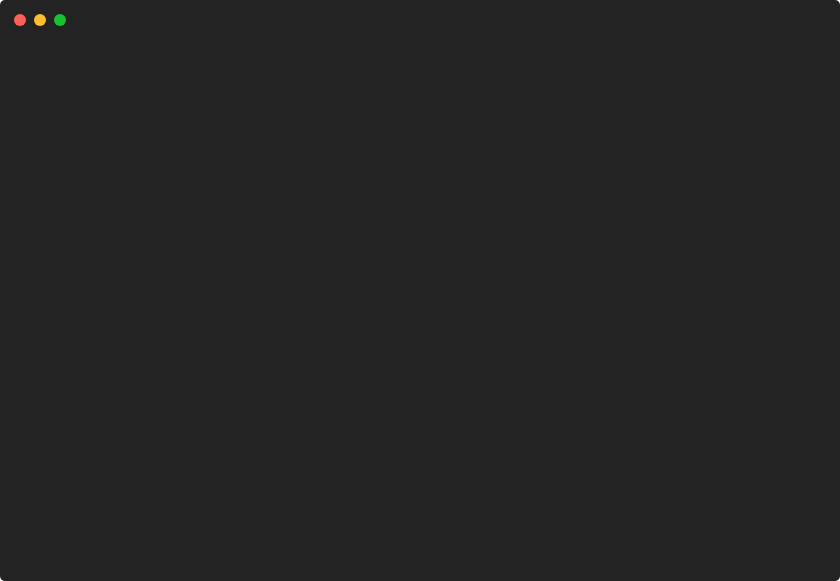
t = 0.00 s
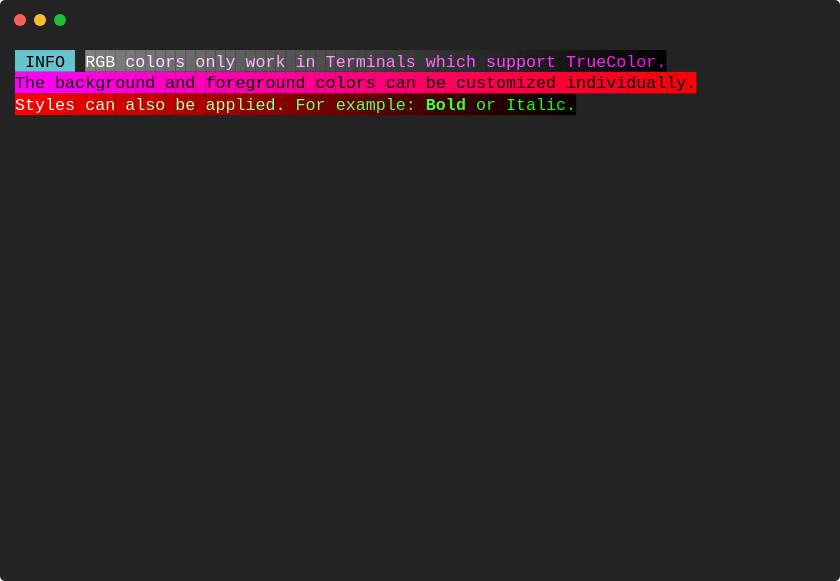
t = 0.89 s
t = 1.78 s: frame unchanged from t = 0.89 s, image omitted
t = 2.67 s: frame unchanged from t = 0.89 s, image omitted
t = 3.56 s: frame unchanged from t = 0.89 s, image omitted
t = 4.46 s: frame unchanged from t = 0.89 s, image omitted

The animated SVG that drew these frames (rendered in a browser with its animation timeline set to each time). Animation: 1 CSS @keyframes rule; one cycle of 5.35 s, repeats indefinitely.

<svg xmlns="http://www.w3.org/2000/svg" xmlns:xlink="http://www.w3.org/1999/xlink" width="840" height="581.04"><rect width="840" height="581.04" rx="5" ry="5" class="a"></rect><svg y="0%" x="0%"><circle cx="20" cy="20" r="6" class="b"></circle><circle cx="40" cy="20" r="6" class="c"></circle><circle cx="60" cy="20" r="6" class="d"></circle></svg><svg height="521.04" viewBox="0 0 80 52.104" width="800" x="15" xmlns="http://www.w3.org/2000/svg" xmlns:xlink="http://www.w3.org/1999/xlink" y="50"><style>.e, .g, .f {
	font-family:
			'Courier New'
			Roboto,
			Helvetica,
			Arial,
			sans-serif,
			'Apple Color Emoji',
			'Segoe UI Emoji' !important;
}.a{fill:rgb(35,35,35)}.b{fill:#ff5f58}.c{fill:#ffbd2e}.d{fill:#18c132}.e{font-family:'Courier New',Monaco,Consolas,Menlo,'Bitstream Vera Sans Mono','Powerline Symbols',monospace}.f{fill:rgb(102,194,205)}.g{white-space:pre}.h{fill:rgb(128,128,128)}.i{fill:rgb(255,255,255);white-space:pre}.j{fill:rgb(125,125,125)}.k{fill:rgb(255,250,255);white-space:pre}.l{fill:rgb(123,123,123)}.m{fill:rgb(255,246,255);white-space:pre}.n{fill:rgb(121,121,121)}.o{fill:rgb(255,241,255);white-space:pre}.p{fill:rgb(119,119,119)}.q{fill:rgb(255,237,255);white-space:pre}.r{fill:rgb(116,116,116)}.s{fill:rgb(255,233,255);white-space:pre}.t{fill:rgb(114,114,114)}.u{fill:rgb(255,228,255);white-space:pre}.v{fill:rgb(112,112,112)}.w{fill:rgb(255,224,255);white-space:pre}.x{fill:rgb(110,110,110)}.y{fill:rgb(255,219,255);white-space:pre}.z{fill:rgb(108,108,108)}.A{fill:rgb(255,215,255);white-space:pre}.B{fill:rgb(105,105,105)}.C{fill:rgb(255,211,255);white-space:pre}.D{fill:rgb(103,103,103)}.E{fill:rgb(255,206,255);white-space:pre}.F{fill:rgb(101,101,101)}.G{fill:rgb(255,202,255);white-space:pre}.H{fill:rgb(99,99,99)}.I{fill:rgb(255,197,255);white-space:pre}.J{fill:rgb(97,97,97)}.K{fill:rgb(255,193,255);white-space:pre}.L{fill:rgb(94,94,94)}.M{fill:rgb(255,189,255);white-space:pre}.N{fill:rgb(92,92,92)}.O{fill:rgb(255,184,255);white-space:pre}.P{fill:rgb(90,90,90)}.Q{fill:rgb(255,180,255);white-space:pre}.R{fill:rgb(88,88,88)}.S{fill:rgb(255,175,255);white-space:pre}.T{fill:rgb(86,86,86)}.U{fill:rgb(255,171,255);white-space:pre}.V{fill:rgb(83,83,83)}.W{fill:rgb(255,167,255);white-space:pre}.X{fill:rgb(81,81,81)}.Y{fill:rgb(255,162,255);white-space:pre}.Z{fill:rgb(79,79,79)}.aa{fill:rgb(255,158,255);white-space:pre}.ab{fill:rgb(77,77,77)}.ac{fill:rgb(255,153,255);white-space:pre}.ad{fill:rgb(75,75,75)}.ae{fill:rgb(255,149,255);white-space:pre}.af{fill:rgb(72,72,72)}.ag{fill:rgb(255,145,255);white-space:pre}.ah{fill:rgb(70,70,70)}.ai{fill:rgb(255,140,255);white-space:pre}.aj{fill:rgb(68,68,68)}.ak{fill:rgb(255,136,255);white-space:pre}.al{fill:rgb(66,66,66)}.am{fill:rgb(255,131,255);white-space:pre}.an{fill:rgb(64,64,64)}.ao{fill:rgb(255,127,255);white-space:pre}.ap{fill:rgb(61,61,61)}.aq{fill:rgb(255,123,255);white-space:pre}.ar{fill:rgb(59,59,59)}.as{fill:rgb(255,118,255);white-space:pre}.at{fill:rgb(57,57,57)}.au{fill:rgb(255,114,255);white-space:pre}.av{fill:rgb(55,55,55)}.aw{fill:rgb(255,109,255);white-space:pre}.ax{fill:rgb(52,52,52)}.ay{fill:rgb(255,105,255);white-space:pre}.az{fill:rgb(50,50,50)}.aA{fill:rgb(255,101,255);white-space:pre}.aB{fill:rgb(48,48,48)}.aC{fill:rgb(255,96,255);white-space:pre}.aD{fill:rgb(46,46,46)}.aE{fill:rgb(255,92,255);white-space:pre}.aF{fill:rgb(44,44,44)}.aG{fill:rgb(255,87,255);white-space:pre}.aH{fill:rgb(41,41,41)}.aI{fill:rgb(255,83,255);white-space:pre}.aJ{fill:rgb(39,39,39)}.aK{fill:rgb(255,79,255);white-space:pre}.aL{fill:rgb(37,37,37)}.aM{fill:rgb(255,74,255);white-space:pre}.aN{fill:rgb(255,70,255);white-space:pre}.aO{fill:rgb(33,33,33)}.aP{fill:rgb(255,65,255);white-space:pre}.aQ{fill:rgb(30,30,30)}.aR{fill:rgb(255,61,255);white-space:pre}.aS{fill:rgb(28,28,28)}.aT{fill:rgb(255,57,255);white-space:pre}.aU{fill:rgb(26,26,26)}.aV{fill:rgb(255,52,255);white-space:pre}.aW{fill:rgb(24,24,24)}.aX{fill:rgb(255,48,255);white-space:pre}.aY{fill:rgb(22,22,22)}.aZ{fill:rgb(255,43,255);white-space:pre}.ba{fill:rgb(19,19,19)}.bb{fill:rgb(255,39,255);white-space:pre}.bc{fill:rgb(17,17,17)}.bd{fill:rgb(255,35,255);white-space:pre}.be{fill:rgb(15,15,15)}.bf{fill:rgb(255,30,255);white-space:pre}.bg{fill:rgb(13,13,13)}.bh{fill:rgb(255,26,255);white-space:pre}.bi{fill:rgb(11,11,11)}.bj{fill:rgb(255,21,255);white-space:pre}.bk{fill:rgb(8,8,8)}.bl{fill:rgb(255,17,255);white-space:pre}.bm{fill:rgb(6,6,6)}.bn{fill:rgb(255,13,255);white-space:pre}.bo{fill:rgb(4,4,4)}.bp{fill:rgb(255,8,255);white-space:pre}.bq{fill:rgb(2,2,2)}.br{fill:rgb(255,4,255);white-space:pre}.bs{fill:rgb(255,0,255)}.bt{fill:rgb(0,0,0);white-space:pre}.bu{fill:rgb(255,0,251)}.bv{fill:rgb(255,0,247)}.bw{fill:rgb(255,0,243)}.bx{fill:rgb(255,0,240)}.by{fill:rgb(255,0,236)}.bz{fill:rgb(255,0,232)}.bA{fill:rgb(255,0,228)}.bB{fill:rgb(255,0,225)}.bC{fill:rgb(255,0,221)}.bD{fill:rgb(255,0,217)}.bE{fill:rgb(255,0,213)}.bF{fill:rgb(255,0,210)}.bG{fill:rgb(255,0,206)}.bH{fill:rgb(255,0,202)}.bI{fill:rgb(255,0,198)}.bJ{fill:rgb(255,0,195)}.bK{fill:rgb(255,0,191)}.bL{fill:rgb(255,0,187)}.bM{fill:rgb(255,0,183)}.bN{fill:rgb(255,0,180)}.bO{fill:rgb(255,0,176)}.bP{fill:rgb(255,0,172)}.bQ{fill:rgb(255,0,168)}.bR{fill:rgb(255,0,165)}.bS{fill:rgb(255,0,161)}.bT{fill:rgb(255,0,157)}.bU{fill:rgb(255,0,153)}.bV{fill:rgb(255,0,150)}.bW{fill:rgb(255,0,146)}.bX{fill:rgb(255,0,142)}.bY{fill:rgb(255,0,138)}.bZ{fill:rgb(255,0,135)}.ca{fill:rgb(255,0,131)}.cb{fill:rgb(255,0,127)}.cc{fill:rgb(255,0,123)}.cd{fill:rgb(255,0,120)}.ce{fill:rgb(255,0,116)}.cf{fill:rgb(255,0,112)}.cg{fill:rgb(255,0,108)}.ch{fill:rgb(255,0,105)}.ci{fill:rgb(255,0,101)}.cj{fill:rgb(255,0,97)}.ck{fill:rgb(255,0,93)}.cl{fill:rgb(255,0,90)}.cm{fill:rgb(255,0,86)}.cn{fill:rgb(255,0,82)}.co{fill:rgb(255,0,78)}.cp{fill:rgb(255,0,75)}.cq{fill:rgb(255,0,71)}.cr{fill:rgb(255,0,67)}.cs{fill:rgb(255,0,63)}.ct{fill:rgb(255,0,60)}.cu{fill:rgb(255,0,56)}.cv{fill:rgb(255,0,52)}.cw{fill:rgb(255,0,48)}.cx{fill:rgb(255,0,45)}.cy{fill:rgb(255,0,41)}.cz{fill:rgb(255,0,37)}.cA{fill:rgb(255,0,33)}.cB{fill:rgb(255,0,30)}.cC{fill:rgb(255,0,26)}.cD{fill:rgb(255,0,22)}.cE{fill:rgb(255,0,18)}.cF{fill:rgb(255,0,15)}.cG{fill:rgb(255,0,11)}.cH{fill:rgb(255,0,7)}.cI{fill:rgb(255,0,3)}.cJ{fill:rgb(255,0,0)}.cK{fill:rgb(250,0,0)}.cL{fill:rgb(250,255,250);white-space:pre}.cM{fill:rgb(245,0,0)}.cN{fill:rgb(245,255,245);white-space:pre}.cO{fill:rgb(241,0,0)}.cP{fill:rgb(241,255,241);white-space:pre}.cQ{fill:rgb(236,0,0)}.cR{fill:rgb(236,255,236);white-space:pre}.cS{fill:rgb(232,0,0)}.cT{fill:rgb(232,255,232);white-space:pre}.cU{fill:rgb(227,0,0)}.cV{fill:rgb(227,255,227);white-space:pre}.cW{fill:rgb(223,0,0)}.cX{fill:rgb(223,255,223);white-space:pre}.cY{fill:rgb(218,0,0)}.cZ{fill:rgb(218,255,218);white-space:pre}.da{fill:rgb(214,0,0)}.db{fill:rgb(214,255,214);white-space:pre}.dc{fill:rgb(209,0,0)}.dd{fill:rgb(209,255,209);white-space:pre}.de{fill:rgb(204,0,0)}.df{fill:rgb(204,255,204);white-space:pre}.dg{fill:rgb(200,0,0)}.dh{fill:rgb(200,255,200);white-space:pre}.di{fill:rgb(195,0,0)}.dj{fill:rgb(195,255,195);white-space:pre}.dk{fill:rgb(191,0,0)}.dl{fill:rgb(191,255,191);white-space:pre}.dm{fill:rgb(186,0,0)}.dn{fill:rgb(186,255,186);white-space:pre}.do{fill:rgb(182,0,0)}.dp{fill:rgb(182,255,182);white-space:pre}.dq{fill:rgb(177,0,0)}.dr{fill:rgb(177,255,177);white-space:pre}.ds{fill:rgb(173,0,0)}.dt{fill:rgb(173,255,173);white-space:pre}.du{fill:rgb(168,0,0)}.dv{fill:rgb(168,255,168);white-space:pre}.dw{fill:rgb(163,0,0)}.dx{fill:rgb(163,255,163);white-space:pre}.dy{fill:rgb(159,0,0)}.dz{fill:rgb(159,255,159);white-space:pre}.dA{fill:rgb(154,0,0)}.dB{fill:rgb(154,255,154);white-space:pre}.dC{fill:rgb(150,0,0)}.dD{fill:rgb(150,255,150);white-space:pre}.dE{fill:rgb(145,0,0)}.dF{fill:rgb(145,255,145);white-space:pre}.dG{fill:rgb(141,0,0)}.dH{fill:rgb(141,255,141);white-space:pre}.dI{fill:rgb(136,0,0)}.dJ{fill:rgb(136,255,136);white-space:pre}.dK{fill:rgb(132,0,0)}.dL{fill:rgb(132,255,132);white-space:pre}.dM{fill:rgb(127,0,0)}.dN{fill:rgb(127,255,127);white-space:pre}.dO{fill:rgb(122,0,0)}.dP{fill:rgb(122,255,122);white-space:pre}.dQ{fill:rgb(118,0,0)}.dR{fill:rgb(118,255,118);white-space:pre}.dS{fill:rgb(113,0,0)}.dT{fill:rgb(113,255,113);white-space:pre}.dU{fill:rgb(109,0,0)}.dV{fill:rgb(109,255,109);white-space:pre}.dW{fill:rgb(104,0,0)}.dX{fill:rgb(104,255,104);white-space:pre}.dY{fill:rgb(100,0,0)}.dZ{fill:rgb(100,255,100);white-space:pre}.ea{fill:rgb(95,0,0)}.eb{fill:rgb(95,255,95);white-space:pre}.ec{fill:rgb(91,0,0)}.ed{fill:rgb(91,255,91);white-space:pre}.ee{fill:rgb(86,0,0)}.ef{fill:rgb(86,255,86);white-space:pre}.eg{fill:rgb(81,0,0)}.eh{fill:rgb(81,255,81);white-space:pre}.ei{fill:rgb(77,0,0)}.ej{fill:rgb(77,255,77);white-space:pre}.ek{fill:rgb(72,0,0)}.el{fill:rgb(72,255,72);white-space:pre}.em{fill:rgb(68,0,0)}.en{fill:rgb(68,255,68);font-weight:bold;white-space:pre}.eo{fill:rgb(63,0,0)}.ep{fill:rgb(63,255,63);font-weight:bold;white-space:pre}.eq{fill:rgb(59,0,0)}.er{fill:rgb(59,255,59);font-weight:bold;white-space:pre}.es{fill:rgb(54,0,0)}.et{fill:rgb(54,255,54);font-weight:bold;white-space:pre}.eu{fill:rgb(50,0,0)}.ev{fill:rgb(50,255,50);white-space:pre}.ew{fill:rgb(45,0,0)}.ex{fill:rgb(45,255,45);white-space:pre}.ey{fill:rgb(40,0,0)}.ez{fill:rgb(40,255,40);white-space:pre}.eA{fill:rgb(36,0,0)}.eB{fill:rgb(36,255,36);white-space:pre}.eC{fill:rgb(31,0,0)}.eD{fill:rgb(31,255,31);white-space:pre}.eE{fill:rgb(27,0,0)}.eF{fill:rgb(27,255,27);white-space:pre}.eG{fill:rgb(22,0,0)}.eH{fill:rgb(22,255,22);white-space:pre}.eI{fill:rgb(18,0,0)}.eJ{fill:rgb(18,255,18);white-space:pre}.eK{fill:rgb(13,0,0)}.eL{fill:rgb(13,255,13);white-space:pre}.eM{fill:rgb(9,0,0)}.eN{fill:rgb(9,255,9);white-space:pre}.eO{fill:rgb(4,0,0)}.eP{fill:rgb(4,255,4);white-space:pre}.eQ{fill:transparent}.eS{animation-duration:5.345578s;animation-iteration-count:infinite;animation-name:eR;animation-timing-function:steps(1,end)}.eT{fill:rgb(160,160,160);white-space:pre}@keyframes eR{0%{transform:translateX(-0px)}5%{transform:translateX(-80px)}6.5%{transform:translateX(-160px)}6.5%{transform:translateX(-240px)}6.5%{transform:translateX(-320px)}6.5%{transform:translateX(-400px)}6.5%{transform:translateX(-480px)}6.5%{transform:translateX(-560px)}100%{transform:translateX(-640px)}}</style><g font-family="'Courier New',Monaco, Consolas, Menlo, &#x27;Bitstream Vera Sans Mono&#x27;, &#x27;Powerline Symbols&#x27;, monospace" font-size="1.67" class="e"><defs><symbol id="1"><rect height="2.171" width="6" x="0" y="0" class="f"></rect><text x="0" y="1.67" class="g"> INFO </text><rect height="2.171" width="1" x="7.013999999999999" y="0" class="h"></rect><text x="7.013999999999999" y="1.67" class="i">R</text><rect height="2.171" width="1" x="8.016" y="0" class="j"></rect><text x="8.016" y="1.67" class="k">G</text><rect height="2.171" width="1" x="9.017999999999999" y="0" class="l"></rect><text x="9.017999999999999" y="1.67" class="m">B</text><rect height="2.171" width="1" x="10.02" y="0" class="n"></rect><text x="10.02" y="1.67" class="o"> </text><rect height="2.171" width="1" x="11.021999999999998" y="0" class="p"></rect><text x="11.021999999999998" y="1.67" class="q">c</text><rect height="2.171" width="1" x="12.024" y="0" class="r"></rect><text x="12.024" y="1.67" class="s">o</text><rect height="2.171" width="1" x="13.026" y="0" class="t"></rect><text x="13.026" y="1.67" class="u">l</text><rect height="2.171" width="1" x="14.027999999999999" y="0" class="v"></rect><text x="14.027999999999999" y="1.67" class="w">o</text><rect height="2.171" width="1" x="15.029999999999998" y="0" class="x"></rect><text x="15.029999999999998" y="1.67" class="y">r</text><rect height="2.171" width="1" x="16.032" y="0" class="z"></rect><text x="16.032" y="1.67" class="A">s</text><rect height="2.171" width="1" x="17.034" y="0" class="B"></rect><text x="17.034" y="1.67" class="C"> </text><rect height="2.171" width="1" x="18.035999999999998" y="0" class="D"></rect><text x="18.035999999999998" y="1.67" class="E">o</text><rect height="2.171" width="1" x="19.037999999999997" y="0" class="F"></rect><text x="19.037999999999997" y="1.67" class="G">n</text><rect height="2.171" width="1" x="20.04" y="0" class="H"></rect><text x="20.04" y="1.67" class="I">l</text><rect height="2.171" width="1" x="21.041999999999998" y="0" class="J"></rect><text x="21.041999999999998" y="1.67" class="K">y</text><rect height="2.171" width="1" x="22.043999999999997" y="0" class="L"></rect><text x="22.043999999999997" y="1.67" class="M"> </text><rect height="2.171" width="1" x="23.045999999999996" y="0" class="N"></rect><text x="23.045999999999996" y="1.67" class="O">w</text><rect height="2.171" width="1" x="24.048" y="0" class="P"></rect><text x="24.048" y="1.67" class="Q">o</text><rect height="2.171" width="1" x="25.05" y="0" class="R"></rect><text x="25.05" y="1.67" class="S">r</text><rect height="2.171" width="1" x="26.052" y="0" class="T"></rect><text x="26.052" y="1.67" class="U">k</text><rect height="2.171" width="1" x="27.054" y="0" class="V"></rect><text x="27.054" y="1.67" class="W"> </text><rect height="2.171" width="1" x="28.055999999999997" y="0" class="X"></rect><text x="28.055999999999997" y="1.67" class="Y">i</text><rect height="2.171" width="1" x="29.058" y="0" class="Z"></rect><text x="29.058" y="1.67" class="aa">n</text><rect height="2.171" width="1" x="30.059999999999995" y="0" class="ab"></rect><text x="30.059999999999995" y="1.67" class="ac"> </text><rect height="2.171" width="1" x="31.061999999999998" y="0" class="ad"></rect><text x="31.061999999999998" y="1.67" class="ae">T</text><rect height="2.171" width="1" x="32.064" y="0" class="af"></rect><text x="32.064" y="1.67" class="ag">e</text><rect height="2.171" width="1" x="33.065999999999995" y="0" class="ah"></rect><text x="33.065999999999995" y="1.67" class="ai">r</text><rect height="2.171" width="1" x="34.068" y="0" class="aj"></rect><text x="34.068" y="1.67" class="ak">m</text><rect height="2.171" width="1" x="35.06999999999999" y="0" class="al"></rect><text x="35.06999999999999" y="1.67" class="am">i</text><rect height="2.171" width="1" x="36.071999999999996" y="0" class="an"></rect><text x="36.071999999999996" y="1.67" class="ao">n</text><rect height="2.171" width="1" x="37.074" y="0" class="ap"></rect><text x="37.074" y="1.67" class="aq">a</text><rect height="2.171" width="1" x="38.07599999999999" y="0" class="ar"></rect><text x="38.07599999999999" y="1.67" class="as">l</text><rect height="2.171" width="1" x="39.077999999999996" y="0" class="at"></rect><text x="39.077999999999996" y="1.67" class="au">s</text><rect height="2.171" width="1" x="40.08" y="0" class="av"></rect><text x="40.08" y="1.67" class="aw"> </text><rect height="2.171" width="1" x="41.082" y="0" class="ax"></rect><text x="41.082" y="1.67" class="ay">w</text><rect height="2.171" width="1" x="42.083999999999996" y="0" class="az"></rect><text x="42.083999999999996" y="1.67" class="aA">h</text><rect height="2.171" width="1" x="43.086" y="0" class="aB"></rect><text x="43.086" y="1.67" class="aC">i</text><rect height="2.171" width="1" x="44.087999999999994" y="0" class="aD"></rect><text x="44.087999999999994" y="1.67" class="aE">c</text><rect height="2.171" width="1" x="45.089999999999996" y="0" class="aF"></rect><text x="45.089999999999996" y="1.67" class="aG">h</text><rect height="2.171" width="1" x="46.09199999999999" y="0" class="aH"></rect><text x="46.09199999999999" y="1.67" class="aI"> </text><rect height="2.171" width="1" x="47.093999999999994" y="0" class="aJ"></rect><text x="47.093999999999994" y="1.67" class="aK">s</text><rect height="2.171" width="1" x="48.096" y="0" class="aL"></rect><text x="48.096" y="1.67" class="aM">u</text><rect height="2.171" width="1" x="49.098" y="0" class="a"></rect><text x="49.098" y="1.67" class="aN">p</text><rect height="2.171" width="1" x="50.1" y="0" class="aO"></rect><text x="50.1" y="1.67" class="aP">p</text><rect height="2.171" width="1" x="51.102" y="0" class="aQ"></rect><text x="51.102" y="1.67" class="aR">o</text><rect height="2.171" width="1" x="52.104" y="0" class="aS"></rect><text x="52.104" y="1.67" class="aT">r</text><rect height="2.171" width="1" x="53.105999999999995" y="0" class="aU"></rect><text x="53.105999999999995" y="1.67" class="aV">t</text><rect height="2.171" width="1" x="54.108" y="0" class="aW"></rect><text x="54.108" y="1.67" class="aX"> </text><rect height="2.171" width="1" x="55.10999999999999" y="0" class="aY"></rect><text x="55.10999999999999" y="1.67" class="aZ">T</text><rect height="2.171" width="1" x="56.111999999999995" y="0" class="ba"></rect><text x="56.111999999999995" y="1.67" class="bb">r</text><rect height="2.171" width="1" x="57.114" y="0" class="bc"></rect><text x="57.114" y="1.67" class="bd">u</text><rect height="2.171" width="1" x="58.116" y="0" class="be"></rect><text x="58.116" y="1.67" class="bf">e</text><rect height="2.171" width="1" x="59.117999999999995" y="0" class="bg"></rect><text x="59.117999999999995" y="1.67" class="bh">C</text><rect height="2.171" width="1" x="60.11999999999999" y="0" class="bi"></rect><text x="60.11999999999999" y="1.67" class="bj">o</text><rect height="2.171" width="1" x="61.12199999999999" y="0" class="bk"></rect><text x="61.12199999999999" y="1.67" class="bl">l</text><rect height="2.171" width="1" x="62.123999999999995" y="0" class="bm"></rect><text x="62.123999999999995" y="1.67" class="bn">o</text><rect height="2.171" width="1" x="63.12599999999999" y="0" class="bo"></rect><text x="63.12599999999999" y="1.67" class="bp">r</text><rect height="2.171" width="1" x="64.128" y="0" class="bq"></rect><text x="64.128" y="1.67" class="br">.</text></symbol><symbol id="2"><rect height="2.171" width="1" x="0" y="0" class="bs"></rect><text x="0" y="1.67" class="bt">T</text><rect height="2.171" width="1" x="1.002" y="0" class="bu"></rect><text x="1.002" y="1.67" class="bt">h</text><rect height="2.171" width="1" x="2.004" y="0" class="bv"></rect><text x="2.004" y="1.67" class="bt">e</text><rect height="2.171" width="1" x="3.006" y="0" class="bw"></rect><text x="3.006" y="1.67" class="bt"> </text><rect height="2.171" width="1" x="4.008" y="0" class="bx"></rect><text x="4.008" y="1.67" class="bt">b</text><rect height="2.171" width="1" x="5.01" y="0" class="by"></rect><text x="5.01" y="1.67" class="bt">a</text><rect height="2.171" width="1" x="6.012" y="0" class="bz"></rect><text x="6.012" y="1.67" class="bt">c</text><rect height="2.171" width="1" x="7.013999999999999" y="0" class="bA"></rect><text x="7.013999999999999" y="1.67" class="bt">k</text><rect height="2.171" width="1" x="8.016" y="0" class="bB"></rect><text x="8.016" y="1.67" class="bt">g</text><rect height="2.171" width="1" x="9.017999999999999" y="0" class="bC"></rect><text x="9.017999999999999" y="1.67" class="bt">r</text><rect height="2.171" width="1" x="10.02" y="0" class="bD"></rect><text x="10.02" y="1.67" class="bt">o</text><rect height="2.171" width="1" x="11.021999999999998" y="0" class="bE"></rect><text x="11.021999999999998" y="1.67" class="bt">u</text><rect height="2.171" width="1" x="12.024" y="0" class="bF"></rect><text x="12.024" y="1.67" class="bt">n</text><rect height="2.171" width="1" x="13.026" y="0" class="bG"></rect><text x="13.026" y="1.67" class="bt">d</text><rect height="2.171" width="1" x="14.027999999999999" y="0" class="bH"></rect><text x="14.027999999999999" y="1.67" class="bt"> </text><rect height="2.171" width="1" x="15.029999999999998" y="0" class="bI"></rect><text x="15.029999999999998" y="1.67" class="bt">a</text><rect height="2.171" width="1" x="16.032" y="0" class="bJ"></rect><text x="16.032" y="1.67" class="bt">n</text><rect height="2.171" width="1" x="17.034" y="0" class="bK"></rect><text x="17.034" y="1.67" class="bt">d</text><rect height="2.171" width="1" x="18.035999999999998" y="0" class="bL"></rect><text x="18.035999999999998" y="1.67" class="bt"> </text><rect height="2.171" width="1" x="19.037999999999997" y="0" class="bM"></rect><text x="19.037999999999997" y="1.67" class="bt">f</text><rect height="2.171" width="1" x="20.04" y="0" class="bN"></rect><text x="20.04" y="1.67" class="bt">o</text><rect height="2.171" width="1" x="21.041999999999998" y="0" class="bO"></rect><text x="21.041999999999998" y="1.67" class="bt">r</text><rect height="2.171" width="1" x="22.043999999999997" y="0" class="bP"></rect><text x="22.043999999999997" y="1.67" class="bt">e</text><rect height="2.171" width="1" x="23.045999999999996" y="0" class="bQ"></rect><text x="23.045999999999996" y="1.67" class="bt">g</text><rect height="2.171" width="1" x="24.048" y="0" class="bR"></rect><text x="24.048" y="1.67" class="bt">r</text><rect height="2.171" width="1" x="25.05" y="0" class="bS"></rect><text x="25.05" y="1.67" class="bt">o</text><rect height="2.171" width="1" x="26.052" y="0" class="bT"></rect><text x="26.052" y="1.67" class="bt">u</text><rect height="2.171" width="1" x="27.054" y="0" class="bU"></rect><text x="27.054" y="1.67" class="bt">n</text><rect height="2.171" width="1" x="28.055999999999997" y="0" class="bV"></rect><text x="28.055999999999997" y="1.67" class="bt">d</text><rect height="2.171" width="1" x="29.058" y="0" class="bW"></rect><text x="29.058" y="1.67" class="bt"> </text><rect height="2.171" width="1" x="30.059999999999995" y="0" class="bX"></rect><text x="30.059999999999995" y="1.67" class="bt">c</text><rect height="2.171" width="1" x="31.061999999999998" y="0" class="bY"></rect><text x="31.061999999999998" y="1.67" class="bt">o</text><rect height="2.171" width="1" x="32.064" y="0" class="bZ"></rect><text x="32.064" y="1.67" class="bt">l</text><rect height="2.171" width="1" x="33.065999999999995" y="0" class="ca"></rect><text x="33.065999999999995" y="1.67" class="bt">o</text><rect height="2.171" width="1" x="34.068" y="0" class="cb"></rect><text x="34.068" y="1.67" class="bt">r</text><rect height="2.171" width="1" x="35.06999999999999" y="0" class="cc"></rect><text x="35.06999999999999" y="1.67" class="bt">s</text><rect height="2.171" width="1" x="36.071999999999996" y="0" class="cd"></rect><text x="36.071999999999996" y="1.67" class="bt"> </text><rect height="2.171" width="1" x="37.074" y="0" class="ce"></rect><text x="37.074" y="1.67" class="bt">c</text><rect height="2.171" width="1" x="38.07599999999999" y="0" class="cf"></rect><text x="38.07599999999999" y="1.67" class="bt">a</text><rect height="2.171" width="1" x="39.077999999999996" y="0" class="cg"></rect><text x="39.077999999999996" y="1.67" class="bt">n</text><rect height="2.171" width="1" x="40.08" y="0" class="ch"></rect><text x="40.08" y="1.67" class="bt"> </text><rect height="2.171" width="1" x="41.082" y="0" class="ci"></rect><text x="41.082" y="1.67" class="bt">b</text><rect height="2.171" width="1" x="42.083999999999996" y="0" class="cj"></rect><text x="42.083999999999996" y="1.67" class="bt">e</text><rect height="2.171" width="1" x="43.086" y="0" class="ck"></rect><text x="43.086" y="1.67" class="bt"> </text><rect height="2.171" width="1" x="44.087999999999994" y="0" class="cl"></rect><text x="44.087999999999994" y="1.67" class="bt">c</text><rect height="2.171" width="1" x="45.089999999999996" y="0" class="cm"></rect><text x="45.089999999999996" y="1.67" class="bt">u</text><rect height="2.171" width="1" x="46.09199999999999" y="0" class="cn"></rect><text x="46.09199999999999" y="1.67" class="bt">s</text><rect height="2.171" width="1" x="47.093999999999994" y="0" class="co"></rect><text x="47.093999999999994" y="1.67" class="bt">t</text><rect height="2.171" width="1" x="48.096" y="0" class="cp"></rect><text x="48.096" y="1.67" class="bt">o</text><rect height="2.171" width="1" x="49.098" y="0" class="cq"></rect><text x="49.098" y="1.67" class="bt">m</text><rect height="2.171" width="1" x="50.1" y="0" class="cr"></rect><text x="50.1" y="1.67" class="bt">i</text><rect height="2.171" width="1" x="51.102" y="0" class="cs"></rect><text x="51.102" y="1.67" class="bt">z</text><rect height="2.171" width="1" x="52.104" y="0" class="ct"></rect><text x="52.104" y="1.67" class="bt">e</text><rect height="2.171" width="1" x="53.105999999999995" y="0" class="cu"></rect><text x="53.105999999999995" y="1.67" class="bt">d</text><rect height="2.171" width="1" x="54.108" y="0" class="cv"></rect><text x="54.108" y="1.67" class="bt"> </text><rect height="2.171" width="1" x="55.10999999999999" y="0" class="cw"></rect><text x="55.10999999999999" y="1.67" class="bt">i</text><rect height="2.171" width="1" x="56.111999999999995" y="0" class="cx"></rect><text x="56.111999999999995" y="1.67" class="bt">n</text><rect height="2.171" width="1" x="57.114" y="0" class="cy"></rect><text x="57.114" y="1.67" class="bt">d</text><rect height="2.171" width="1" x="58.116" y="0" class="cz"></rect><text x="58.116" y="1.67" class="bt">i</text><rect height="2.171" width="1" x="59.117999999999995" y="0" class="cA"></rect><text x="59.117999999999995" y="1.67" class="bt">v</text><rect height="2.171" width="1" x="60.11999999999999" y="0" class="cB"></rect><text x="60.11999999999999" y="1.67" class="bt">i</text><rect height="2.171" width="1" x="61.12199999999999" y="0" class="cC"></rect><text x="61.12199999999999" y="1.67" class="bt">d</text><rect height="2.171" width="1" x="62.123999999999995" y="0" class="cD"></rect><text x="62.123999999999995" y="1.67" class="bt">u</text><rect height="2.171" width="1" x="63.12599999999999" y="0" class="cE"></rect><text x="63.12599999999999" y="1.67" class="bt">a</text><rect height="2.171" width="1" x="64.128" y="0" class="cF"></rect><text x="64.128" y="1.67" class="bt">l</text><rect height="2.171" width="1" x="65.13" y="0" class="cG"></rect><text x="65.13" y="1.67" class="bt">l</text><rect height="2.171" width="1" x="66.13199999999999" y="0" class="cH"></rect><text x="66.13199999999999" y="1.67" class="bt">y</text><rect height="2.171" width="1" x="67.134" y="0" class="cI"></rect><text x="67.134" y="1.67" class="bt">.</text></symbol><symbol id="3"><rect height="2.171" width="1" x="0" y="0" class="cJ"></rect><text x="0" y="1.67" class="i">S</text><rect height="2.171" width="1" x="1.002" y="0" class="cK"></rect><text x="1.002" y="1.67" class="cL">t</text><rect height="2.171" width="1" x="2.004" y="0" class="cM"></rect><text x="2.004" y="1.67" class="cN">y</text><rect height="2.171" width="1" x="3.006" y="0" class="cO"></rect><text x="3.006" y="1.67" class="cP">l</text><rect height="2.171" width="1" x="4.008" y="0" class="cQ"></rect><text x="4.008" y="1.67" class="cR">e</text><rect height="2.171" width="1" x="5.01" y="0" class="cS"></rect><text x="5.01" y="1.67" class="cT">s</text><rect height="2.171" width="1" x="6.012" y="0" class="cU"></rect><text x="6.012" y="1.67" class="cV"> </text><rect height="2.171" width="1" x="7.013999999999999" y="0" class="cW"></rect><text x="7.013999999999999" y="1.67" class="cX">c</text><rect height="2.171" width="1" x="8.016" y="0" class="cY"></rect><text x="8.016" y="1.67" class="cZ">a</text><rect height="2.171" width="1" x="9.017999999999999" y="0" class="da"></rect><text x="9.017999999999999" y="1.67" class="db">n</text><rect height="2.171" width="1" x="10.02" y="0" class="dc"></rect><text x="10.02" y="1.67" class="dd"> </text><rect height="2.171" width="1" x="11.021999999999998" y="0" class="de"></rect><text x="11.021999999999998" y="1.67" class="df">a</text><rect height="2.171" width="1" x="12.024" y="0" class="dg"></rect><text x="12.024" y="1.67" class="dh">l</text><rect height="2.171" width="1" x="13.026" y="0" class="di"></rect><text x="13.026" y="1.67" class="dj">s</text><rect height="2.171" width="1" x="14.027999999999999" y="0" class="dk"></rect><text x="14.027999999999999" y="1.67" class="dl">o</text><rect height="2.171" width="1" x="15.029999999999998" y="0" class="dm"></rect><text x="15.029999999999998" y="1.67" class="dn"> </text><rect height="2.171" width="1" x="16.032" y="0" class="do"></rect><text x="16.032" y="1.67" class="dp">b</text><rect height="2.171" width="1" x="17.034" y="0" class="dq"></rect><text x="17.034" y="1.67" class="dr">e</text><rect height="2.171" width="1" x="18.035999999999998" y="0" class="ds"></rect><text x="18.035999999999998" y="1.67" class="dt"> </text><rect height="2.171" width="1" x="19.037999999999997" y="0" class="du"></rect><text x="19.037999999999997" y="1.67" class="dv">a</text><rect height="2.171" width="1" x="20.04" y="0" class="dw"></rect><text x="20.04" y="1.67" class="dx">p</text><rect height="2.171" width="1" x="21.041999999999998" y="0" class="dy"></rect><text x="21.041999999999998" y="1.67" class="dz">p</text><rect height="2.171" width="1" x="22.043999999999997" y="0" class="dA"></rect><text x="22.043999999999997" y="1.67" class="dB">l</text><rect height="2.171" width="1" x="23.045999999999996" y="0" class="dC"></rect><text x="23.045999999999996" y="1.67" class="dD">i</text><rect height="2.171" width="1" x="24.048" y="0" class="dE"></rect><text x="24.048" y="1.67" class="dF">e</text><rect height="2.171" width="1" x="25.05" y="0" class="dG"></rect><text x="25.05" y="1.67" class="dH">d</text><rect height="2.171" width="1" x="26.052" y="0" class="dI"></rect><text x="26.052" y="1.67" class="dJ">.</text><rect height="2.171" width="1" x="27.054" y="0" class="dK"></rect><text x="27.054" y="1.67" class="dL"> </text><rect height="2.171" width="1" x="28.055999999999997" y="0" class="dM"></rect><text x="28.055999999999997" y="1.67" class="dN">F</text><rect height="2.171" width="1" x="29.058" y="0" class="dO"></rect><text x="29.058" y="1.67" class="dP">o</text><rect height="2.171" width="1" x="30.059999999999995" y="0" class="dQ"></rect><text x="30.059999999999995" y="1.67" class="dR">r</text><rect height="2.171" width="1" x="31.061999999999998" y="0" class="dS"></rect><text x="31.061999999999998" y="1.67" class="dT"> </text><rect height="2.171" width="1" x="32.064" y="0" class="dU"></rect><text x="32.064" y="1.67" class="dV">e</text><rect height="2.171" width="1" x="33.065999999999995" y="0" class="dW"></rect><text x="33.065999999999995" y="1.67" class="dX">x</text><rect height="2.171" width="1" x="34.068" y="0" class="dY"></rect><text x="34.068" y="1.67" class="dZ">a</text><rect height="2.171" width="1" x="35.06999999999999" y="0" class="ea"></rect><text x="35.06999999999999" y="1.67" class="eb">m</text><rect height="2.171" width="1" x="36.071999999999996" y="0" class="ec"></rect><text x="36.071999999999996" y="1.67" class="ed">p</text><rect height="2.171" width="1" x="37.074" y="0" class="ee"></rect><text x="37.074" y="1.67" class="ef">l</text><rect height="2.171" width="1" x="38.07599999999999" y="0" class="eg"></rect><text x="38.07599999999999" y="1.67" class="eh">e</text><rect height="2.171" width="1" x="39.077999999999996" y="0" class="ei"></rect><text x="39.077999999999996" y="1.67" class="ej">:</text><rect height="2.171" width="1" x="40.08" y="0" class="ek"></rect><text x="40.08" y="1.67" class="el"> </text><rect height="2.171" width="1" x="41.082" y="0" class="em"></rect><text x="41.082" y="1.67" class="en">B</text><rect height="2.171" width="1" x="42.083999999999996" y="0" class="eo"></rect><text x="42.083999999999996" y="1.67" class="ep">o</text><rect height="2.171" width="1" x="43.086" y="0" class="eq"></rect><text x="43.086" y="1.67" class="er">l</text><rect height="2.171" width="1" x="44.087999999999994" y="0" class="es"></rect><text x="44.087999999999994" y="1.67" class="et">d</text><rect height="2.171" width="1" x="45.089999999999996" y="0" class="eu"></rect><text x="45.089999999999996" y="1.67" class="ev"> </text><rect height="2.171" width="1" x="46.09199999999999" y="0" class="ew"></rect><text x="46.09199999999999" y="1.67" class="ex">o</text><rect height="2.171" width="1" x="47.093999999999994" y="0" class="ey"></rect><text x="47.093999999999994" y="1.67" class="ez">r</text><rect height="2.171" width="1" x="48.096" y="0" class="eA"></rect><text x="48.096" y="1.67" class="eB"> </text><rect height="2.171" width="1" x="49.098" y="0" class="eC"></rect><text x="49.098" y="1.67" class="eD">I</text><rect height="2.171" width="1" x="50.1" y="0" class="eE"></rect><text x="50.1" y="1.67" class="eF">t</text><rect height="2.171" width="1" x="51.102" y="0" class="eG"></rect><text x="51.102" y="1.67" class="eH">a</text><rect height="2.171" width="1" x="52.104" y="0" class="eI"></rect><text x="52.104" y="1.67" class="eJ">l</text><rect height="2.171" width="1" x="53.105999999999995" y="0" class="eK"></rect><text x="53.105999999999995" y="1.67" class="eL">i</text><rect height="2.171" width="1" x="54.108" y="0" class="eM"></rect><text x="54.108" y="1.67" class="eN">c</text><rect height="2.171" width="1" x="55.10999999999999" y="0" class="eO"></rect><text x="55.10999999999999" y="1.67" class="eP">.</text></symbol><symbol id="a"><rect height="24" width="80" x="0" y="0" class="eQ"></rect></symbol></defs><rect height="52.104" width="80" class="a"></rect><g class="eS"><svg x="0" y="0" width="720"><svg x="0"><use xlink:href="#a"></use></svg><svg x="80"><use xlink:href="#a"></use><rect height="2.171" width="6" x="0" y="0" class="f"></rect><text x="0" y="1.67" class="g"> INFO </text><rect height="2.171" width="1" x="7.013999999999999" y="0" class="h"></rect><text x="7.013999999999999" y="1.67" class="i">R</text><rect height="2.171" width="1" x="8.016" y="0" class="j"></rect><text x="8.016" y="1.67" class="k">G</text><rect height="2.171" width="1" x="9.017999999999999" y="0" class="l"></rect><text x="9.017999999999999" y="1.67" class="m">B</text><rect height="2.171" width="1" x="10.02" y="0" class="n"></rect><text x="10.02" y="1.67" class="o"> </text><rect height="2.171" width="1" x="11.021999999999998" y="0" class="p"></rect><text x="11.021999999999998" y="1.67" class="q">c</text><rect height="2.171" width="1" x="12.024" y="0" class="r"></rect><text x="12.024" y="1.67" class="s">o</text><rect height="2.171" width="1" x="13.026" y="0" class="t"></rect><text x="13.026" y="1.67" class="u">l</text><rect height="2.171" width="1" x="14.027999999999999" y="0" class="v"></rect><text x="14.027999999999999" y="1.67" class="w">o</text><rect height="2.171" width="1" x="15.029999999999998" y="0" class="x"></rect><text x="15.029999999999998" y="1.67" class="y">r</text><rect height="2.171" width="1" x="16.032" y="0" class="z"></rect><text x="16.032" y="1.67" class="A">s</text><rect height="2.171" width="1" x="17.034" y="0" class="B"></rect><text x="17.034" y="1.67" class="C"> </text><rect height="2.171" width="1" x="18.035999999999998" y="0" class="D"></rect><text x="18.035999999999998" y="1.67" class="E">o</text><rect height="2.171" width="1" x="19.037999999999997" y="0" class="F"></rect><text x="19.037999999999997" y="1.67" class="G">n</text><rect height="2.171" width="1" x="20.04" y="0" class="H"></rect><text x="20.04" y="1.67" class="I">l</text><rect height="2.171" width="1" x="21.041999999999998" y="0" class="J"></rect><text x="21.041999999999998" y="1.67" class="K">y</text><rect height="2.171" width="1" x="22.043999999999997" y="0" class="L"></rect><text x="22.043999999999997" y="1.67" class="M"> </text><rect height="2.171" width="1" x="23.045999999999996" y="0" class="N"></rect><text x="23.045999999999996" y="1.67" class="O">w</text><rect height="2.171" width="1" x="24.048" y="0" class="P"></rect><text x="24.048" y="1.67" class="Q">o</text><rect height="2.171" width="1" x="25.05" y="0" class="R"></rect><text x="25.05" y="1.67" class="S">r</text><rect height="2.171" width="1" x="26.052" y="0" class="T"></rect><text x="26.052" y="1.67" class="U">k</text><rect height="2.171" width="1" x="27.054" y="0" class="V"></rect><text x="27.054" y="1.67" class="W"> </text><rect height="2.171" width="1" x="28.055999999999997" y="0" class="X"></rect><text x="28.055999999999997" y="1.67" class="Y">i</text></svg><svg x="160"><use xlink:href="#a"></use><rect height="2.171" width="6" x="0" y="0" class="f"></rect><text x="0" y="1.67" class="g"> INFO </text><rect height="2.171" width="1" x="7.013999999999999" y="0" class="h"></rect><text x="7.013999999999999" y="1.67" class="i">R</text><rect height="2.171" width="1" x="8.016" y="0" class="j"></rect><text x="8.016" y="1.67" class="k">G</text><rect height="2.171" width="1" x="9.017999999999999" y="0" class="l"></rect><text x="9.017999999999999" y="1.67" class="m">B</text><rect height="2.171" width="1" x="10.02" y="0" class="n"></rect><text x="10.02" y="1.67" class="o"> </text><rect height="2.171" width="1" x="11.021999999999998" y="0" class="p"></rect><text x="11.021999999999998" y="1.67" class="q">c</text><rect height="2.171" width="1" x="12.024" y="0" class="r"></rect><text x="12.024" y="1.67" class="s">o</text><rect height="2.171" width="1" x="13.026" y="0" class="t"></rect><text x="13.026" y="1.67" class="u">l</text><rect height="2.171" width="1" x="14.027999999999999" y="0" class="v"></rect><text x="14.027999999999999" y="1.67" class="w">o</text><rect height="2.171" width="1" x="15.029999999999998" y="0" class="x"></rect><text x="15.029999999999998" y="1.67" class="y">r</text><rect height="2.171" width="1" x="16.032" y="0" class="z"></rect><text x="16.032" y="1.67" class="A">s</text><rect height="2.171" width="1" x="17.034" y="0" class="B"></rect><text x="17.034" y="1.67" class="C"> </text><rect height="2.171" width="1" x="18.035999999999998" y="0" class="D"></rect><text x="18.035999999999998" y="1.67" class="E">o</text><rect height="2.171" width="1" x="19.037999999999997" y="0" class="F"></rect><text x="19.037999999999997" y="1.67" class="G">n</text><rect height="2.171" width="1" x="20.04" y="0" class="H"></rect><text x="20.04" y="1.67" class="I">l</text><rect height="2.171" width="1" x="21.041999999999998" y="0" class="J"></rect><text x="21.041999999999998" y="1.67" class="K">y</text><rect height="2.171" width="1" x="22.043999999999997" y="0" class="L"></rect><text x="22.043999999999997" y="1.67" class="M"> </text><rect height="2.171" width="1" x="23.045999999999996" y="0" class="N"></rect><text x="23.045999999999996" y="1.67" class="O">w</text><rect height="2.171" width="1" x="24.048" y="0" class="P"></rect><text x="24.048" y="1.67" class="Q">o</text><rect height="2.171" width="1" x="25.05" y="0" class="R"></rect><text x="25.05" y="1.67" class="S">r</text><rect height="2.171" width="1" x="26.052" y="0" class="T"></rect><text x="26.052" y="1.67" class="U">k</text><rect height="2.171" width="1" x="27.054" y="0" class="V"></rect><text x="27.054" y="1.67" class="W"> </text><rect height="2.171" width="1" x="28.055999999999997" y="0" class="X"></rect><text x="28.055999999999997" y="1.67" class="Y">i</text><rect height="2.171" width="1" x="29.058" y="0" class="Z"></rect><text x="29.058" y="1.67" class="aa">n</text><rect height="2.171" width="1" x="30.059999999999995" y="0" class="ab"></rect><text x="30.059999999999995" y="1.67" class="ac"> </text><rect height="2.171" width="1" x="31.061999999999998" y="0" class="ad"></rect><text x="31.061999999999998" y="1.67" class="ae">T</text><rect height="2.171" width="1" x="32.064" y="0" class="af"></rect><text x="32.064" y="1.67" class="ag">e</text><rect height="2.171" width="1" x="33.065999999999995" y="0" class="ah"></rect><text x="33.065999999999995" y="1.67" class="ai">r</text><rect height="2.171" width="1" x="34.068" y="0" class="aj"></rect><text x="34.068" y="1.67" class="ak">m</text><rect height="2.171" width="1" x="35.06999999999999" y="0" class="al"></rect><text x="35.06999999999999" y="1.67" class="am">i</text><rect height="2.171" width="1" x="36.071999999999996" y="0" class="an"></rect><text x="36.071999999999996" y="1.67" class="ao">n</text><rect height="2.171" width="1" x="37.074" y="0" class="ap"></rect><text x="37.074" y="1.67" class="aq">a</text><rect height="2.171" width="1" x="38.07599999999999" y="0" class="ar"></rect><text x="38.07599999999999" y="1.67" class="as">l</text><rect height="2.171" width="1" x="39.077999999999996" y="0" class="at"></rect><text x="39.077999999999996" y="1.67" class="au">s</text><rect height="2.171" width="1" x="40.08" y="0" class="av"></rect><text x="40.08" y="1.67" class="aw"> </text><rect height="2.171" width="1" x="41.082" y="0" class="ax"></rect><text x="41.082" y="1.67" class="ay">w</text><rect height="2.171" width="1" x="42.083999999999996" y="0" class="az"></rect><text x="42.083999999999996" y="1.67" class="aA">h</text><rect height="2.171" width="1" x="43.086" y="0" class="aB"></rect><text x="43.086" y="1.67" class="aC">i</text><rect height="2.171" width="1" x="44.087999999999994" y="0" class="aD"></rect><text x="44.087999999999994" y="1.67" class="aE">c</text><rect height="2.171" width="1" x="45.089999999999996" y="0" class="aF"></rect><text x="45.089999999999996" y="1.67" class="aG">h</text><rect height="2.171" width="1" x="46.09199999999999" y="0" class="aH"></rect><text x="46.09199999999999" y="1.67" class="aI"> </text><rect height="2.171" width="1" x="47.093999999999994" y="0" class="aJ"></rect><text x="47.093999999999994" y="1.67" class="aK">s</text><rect height="2.171" width="1" x="48.096" y="0" class="aL"></rect><text x="48.096" y="1.67" class="aM">u</text><rect height="2.171" width="1" x="49.098" y="0" class="a"></rect><text x="49.098" y="1.67" class="aN">p</text><rect height="2.171" width="1" x="50.1" y="0" class="aO"></rect><text x="50.1" y="1.67" class="aP">p</text><rect height="2.171" width="1" x="51.102" y="0" class="aQ"></rect><text x="51.102" y="1.67" class="aR">o</text><rect height="2.171" width="1" x="52.104" y="0" class="aS"></rect><text x="52.104" y="1.67" class="aT">r</text></svg><svg x="240"><use xlink:href="#a"></use><use xlink:href="#1" y="0"></use><rect height="2.171" width="1" x="0" y="2.171" class="bs"></rect><text x="0" y="3.8409999999999997" class="bt">T</text><rect height="2.171" width="1" x="1.002" y="2.171" class="bu"></rect><text x="1.002" y="3.8409999999999997" class="bt">h</text><rect height="2.171" width="1" x="2.004" y="2.171" class="bv"></rect><text x="2.004" y="3.8409999999999997" class="bt">e</text><rect height="2.171" width="1" x="3.006" y="2.171" class="bw"></rect><text x="3.006" y="3.8409999999999997" class="bt"> </text><rect height="2.171" width="1" x="4.008" y="2.171" class="bx"></rect><text x="4.008" y="3.8409999999999997" class="bt">b</text><rect height="2.171" width="1" x="5.01" y="2.171" class="by"></rect><text x="5.01" y="3.8409999999999997" class="bt">a</text><rect height="2.171" width="1" x="6.012" y="2.171" class="bz"></rect><text x="6.012" y="3.8409999999999997" class="bt">c</text><rect height="2.171" width="1" x="7.013999999999999" y="2.171" class="bA"></rect><text x="7.013999999999999" y="3.8409999999999997" class="bt">k</text><rect height="2.171" width="1" x="8.016" y="2.171" class="bB"></rect><text x="8.016" y="3.8409999999999997" class="bt">g</text><rect height="2.171" width="1" x="9.017999999999999" y="2.171" class="bC"></rect><text x="9.017999999999999" y="3.8409999999999997" class="bt">r</text><rect height="2.171" width="1" x="10.02" y="2.171" class="bD"></rect><text x="10.02" y="3.8409999999999997" class="bt">o</text><rect height="2.171" width="1" x="11.021999999999998" y="2.171" class="bE"></rect><text x="11.021999999999998" y="3.8409999999999997" class="bt">u</text><rect height="2.171" width="1" x="12.024" y="2.171" class="bF"></rect><text x="12.024" y="3.8409999999999997" class="bt">n</text><rect height="2.171" width="1" x="13.026" y="2.171" class="bG"></rect><text x="13.026" y="3.8409999999999997" class="bt">d</text><rect height="2.171" width="1" x="14.027999999999999" y="2.171" class="bH"></rect><text x="14.027999999999999" y="3.8409999999999997" class="bt"> </text><rect height="2.171" width="1" x="15.029999999999998" y="2.171" class="bI"></rect><text x="15.029999999999998" y="3.8409999999999997" class="bt">a</text></svg><svg x="320"><use xlink:href="#a"></use><use xlink:href="#1" y="0"></use><rect height="2.171" width="1" x="0" y="2.171" class="bs"></rect><text x="0" y="3.8409999999999997" class="bt">T</text><rect height="2.171" width="1" x="1.002" y="2.171" class="bu"></rect><text x="1.002" y="3.8409999999999997" class="bt">h</text><rect height="2.171" width="1" x="2.004" y="2.171" class="bv"></rect><text x="2.004" y="3.8409999999999997" class="bt">e</text><rect height="2.171" width="1" x="3.006" y="2.171" class="bw"></rect><text x="3.006" y="3.8409999999999997" class="bt"> </text><rect height="2.171" width="1" x="4.008" y="2.171" class="bx"></rect><text x="4.008" y="3.8409999999999997" class="bt">b</text><rect height="2.171" width="1" x="5.01" y="2.171" class="by"></rect><text x="5.01" y="3.8409999999999997" class="bt">a</text><rect height="2.171" width="1" x="6.012" y="2.171" class="bz"></rect><text x="6.012" y="3.8409999999999997" class="bt">c</text><rect height="2.171" width="1" x="7.013999999999999" y="2.171" class="bA"></rect><text x="7.013999999999999" y="3.8409999999999997" class="bt">k</text><rect height="2.171" width="1" x="8.016" y="2.171" class="bB"></rect><text x="8.016" y="3.8409999999999997" class="bt">g</text><rect height="2.171" width="1" x="9.017999999999999" y="2.171" class="bC"></rect><text x="9.017999999999999" y="3.8409999999999997" class="bt">r</text><rect height="2.171" width="1" x="10.02" y="2.171" class="bD"></rect><text x="10.02" y="3.8409999999999997" class="bt">o</text><rect height="2.171" width="1" x="11.021999999999998" y="2.171" class="bE"></rect><text x="11.021999999999998" y="3.8409999999999997" class="bt">u</text><rect height="2.171" width="1" x="12.024" y="2.171" class="bF"></rect><text x="12.024" y="3.8409999999999997" class="bt">n</text><rect height="2.171" width="1" x="13.026" y="2.171" class="bG"></rect><text x="13.026" y="3.8409999999999997" class="bt">d</text><rect height="2.171" width="1" x="14.027999999999999" y="2.171" class="bH"></rect><text x="14.027999999999999" y="3.8409999999999997" class="bt"> </text><rect height="2.171" width="1" x="15.029999999999998" y="2.171" class="bI"></rect><text x="15.029999999999998" y="3.8409999999999997" class="bt">a</text><rect height="2.171" width="1" x="16.032" y="2.171" class="bJ"></rect><text x="16.032" y="3.8409999999999997" class="bt">n</text><rect height="2.171" width="1" x="17.034" y="2.171" class="bK"></rect><text x="17.034" y="3.8409999999999997" class="bt">d</text><rect height="2.171" width="1" x="18.035999999999998" y="2.171" class="bL"></rect><text x="18.035999999999998" y="3.8409999999999997" class="bt"> </text><rect height="2.171" width="1" x="19.037999999999997" y="2.171" class="bM"></rect><text x="19.037999999999997" y="3.8409999999999997" class="bt">f</text><rect height="2.171" width="1" x="20.04" y="2.171" class="bN"></rect><text x="20.04" y="3.8409999999999997" class="bt">o</text><rect height="2.171" width="1" x="21.041999999999998" y="2.171" class="bO"></rect><text x="21.041999999999998" y="3.8409999999999997" class="bt">r</text><rect height="2.171" width="1" x="22.043999999999997" y="2.171" class="bP"></rect><text x="22.043999999999997" y="3.8409999999999997" class="bt">e</text><rect height="2.171" width="1" x="23.045999999999996" y="2.171" class="bQ"></rect><text x="23.045999999999996" y="3.8409999999999997" class="bt">g</text><rect height="2.171" width="1" x="24.048" y="2.171" class="bR"></rect><text x="24.048" y="3.8409999999999997" class="bt">r</text><rect height="2.171" width="1" x="25.05" y="2.171" class="bS"></rect><text x="25.05" y="3.8409999999999997" class="bt">o</text><rect height="2.171" width="1" x="26.052" y="2.171" class="bT"></rect><text x="26.052" y="3.8409999999999997" class="bt">u</text><rect height="2.171" width="1" x="27.054" y="2.171" class="bU"></rect><text x="27.054" y="3.8409999999999997" class="bt">n</text><rect height="2.171" width="1" x="28.055999999999997" y="2.171" class="bV"></rect><text x="28.055999999999997" y="3.8409999999999997" class="bt">d</text><rect height="2.171" width="1" x="29.058" y="2.171" class="bW"></rect><text x="29.058" y="3.8409999999999997" class="bt"> </text><rect height="2.171" width="1" x="30.059999999999995" y="2.171" class="bX"></rect><text x="30.059999999999995" y="3.8409999999999997" class="bt">c</text><rect height="2.171" width="1" x="31.061999999999998" y="2.171" class="bY"></rect><text x="31.061999999999998" y="3.8409999999999997" class="bt">o</text><rect height="2.171" width="1" x="32.064" y="2.171" class="bZ"></rect><text x="32.064" y="3.8409999999999997" class="bt">l</text><rect height="2.171" width="1" x="33.065999999999995" y="2.171" class="ca"></rect><text x="33.065999999999995" y="3.8409999999999997" class="bt">o</text><rect height="2.171" width="1" x="34.068" y="2.171" class="cb"></rect><text x="34.068" y="3.8409999999999997" class="bt">r</text><rect height="2.171" width="1" x="35.06999999999999" y="2.171" class="cc"></rect><text x="35.06999999999999" y="3.8409999999999997" class="bt">s</text><rect height="2.171" width="1" x="36.071999999999996" y="2.171" class="cd"></rect><text x="36.071999999999996" y="3.8409999999999997" class="bt"> </text><rect height="2.171" width="1" x="37.074" y="2.171" class="ce"></rect><text x="37.074" y="3.8409999999999997" class="bt">c</text><rect height="2.171" width="1" x="38.07599999999999" y="2.171" class="cf"></rect><text x="38.07599999999999" y="3.8409999999999997" class="bt">a</text><rect height="2.171" width="1" x="39.077999999999996" y="2.171" class="cg"></rect><text x="39.077999999999996" y="3.8409999999999997" class="bt">n</text><rect height="2.171" width="1" x="40.08" y="2.171" class="ch"></rect><text x="40.08" y="3.8409999999999997" class="bt"> </text><rect height="2.171" width="1" x="41.082" y="2.171" class="ci"></rect><text x="41.082" y="3.8409999999999997" class="bt">b</text><rect height="2.171" width="1" x="42.083999999999996" y="2.171" class="cj"></rect><text x="42.083999999999996" y="3.8409999999999997" class="bt">e</text><rect height="2.171" width="1" x="43.086" y="2.171" class="ck"></rect><text x="43.086" y="3.8409999999999997" class="bt"> </text><rect height="2.171" width="1" x="44.087999999999994" y="2.171" class="cl"></rect><text x="44.087999999999994" y="3.8409999999999997" class="bt">c</text><rect height="2.171" width="1" x="45.089999999999996" y="2.171" class="cm"></rect><text x="45.089999999999996" y="3.8409999999999997" class="bt">u</text><rect height="2.171" width="1" x="46.09199999999999" y="2.171" class="cn"></rect><text x="46.09199999999999" y="3.8409999999999997" class="bt">s</text></svg><svg x="400"><use xlink:href="#a"></use><use xlink:href="#1" y="0"></use><use xlink:href="#2" y="2.171"></use><rect height="2.171" width="1" x="0" y="4.342" class="cJ"></rect><text x="0" y="6.012" class="i">S</text><rect height="2.171" width="1" x="1.002" y="4.342" class="cK"></rect><text x="1.002" y="6.012" class="cL">t</text><rect height="2.171" width="1" x="2.004" y="4.342" class="cM"></rect><text x="2.004" y="6.012" class="cN">y</text><rect height="2.171" width="1" x="3.006" y="4.342" class="cO"></rect><text x="3.006" y="6.012" class="cP">l</text><rect height="2.171" width="1" x="4.008" y="4.342" class="cQ"></rect><text x="4.008" y="6.012" class="cR">e</text><rect height="2.171" width="1" x="5.01" y="4.342" class="cS"></rect><text x="5.01" y="6.012" class="cT">s</text><rect height="2.171" width="1" x="6.012" y="4.342" class="cU"></rect><text x="6.012" y="6.012" class="cV"> </text><rect height="2.171" width="1" x="7.013999999999999" y="4.342" class="cW"></rect><text x="7.013999999999999" y="6.012" class="cX">c</text><rect height="2.171" width="1" x="8.016" y="4.342" class="cY"></rect><text x="8.016" y="6.012" class="cZ">a</text></svg><svg x="480"><use xlink:href="#a"></use><use xlink:href="#1" y="0"></use><use xlink:href="#2" y="2.171"></use><rect height="2.171" width="1" x="0" y="4.342" class="cJ"></rect><text x="0" y="6.012" class="i">S</text><rect height="2.171" width="1" x="1.002" y="4.342" class="cK"></rect><text x="1.002" y="6.012" class="cL">t</text><rect height="2.171" width="1" x="2.004" y="4.342" class="cM"></rect><text x="2.004" y="6.012" class="cN">y</text><rect height="2.171" width="1" x="3.006" y="4.342" class="cO"></rect><text x="3.006" y="6.012" class="cP">l</text><rect height="2.171" width="1" x="4.008" y="4.342" class="cQ"></rect><text x="4.008" y="6.012" class="cR">e</text><rect height="2.171" width="1" x="5.01" y="4.342" class="cS"></rect><text x="5.01" y="6.012" class="cT">s</text><rect height="2.171" width="1" x="6.012" y="4.342" class="cU"></rect><text x="6.012" y="6.012" class="cV"> </text><rect height="2.171" width="1" x="7.013999999999999" y="4.342" class="cW"></rect><text x="7.013999999999999" y="6.012" class="cX">c</text><rect height="2.171" width="1" x="8.016" y="4.342" class="cY"></rect><text x="8.016" y="6.012" class="cZ">a</text><rect height="2.171" width="1" x="9.017999999999999" y="4.342" class="da"></rect><text x="9.017999999999999" y="6.012" class="db">n</text><rect height="2.171" width="1" x="10.02" y="4.342" class="dc"></rect><text x="10.02" y="6.012" class="dd"> </text><rect height="2.171" width="1" x="11.021999999999998" y="4.342" class="de"></rect><text x="11.021999999999998" y="6.012" class="df">a</text><rect height="2.171" width="1" x="12.024" y="4.342" class="dg"></rect><text x="12.024" y="6.012" class="dh">l</text><rect height="2.171" width="1" x="13.026" y="4.342" class="di"></rect><text x="13.026" y="6.012" class="dj">s</text><rect height="2.171" width="1" x="14.027999999999999" y="4.342" class="dk"></rect><text x="14.027999999999999" y="6.012" class="dl">o</text><rect height="2.171" width="1" x="15.029999999999998" y="4.342" class="dm"></rect><text x="15.029999999999998" y="6.012" class="dn"> </text><rect height="2.171" width="1" x="16.032" y="4.342" class="do"></rect><text x="16.032" y="6.012" class="dp">b</text><rect height="2.171" width="1" x="17.034" y="4.342" class="dq"></rect><text x="17.034" y="6.012" class="dr">e</text><rect height="2.171" width="1" x="18.035999999999998" y="4.342" class="ds"></rect><text x="18.035999999999998" y="6.012" class="dt"> </text><rect height="2.171" width="1" x="19.037999999999997" y="4.342" class="du"></rect><text x="19.037999999999997" y="6.012" class="dv">a</text><rect height="2.171" width="1" x="20.04" y="4.342" class="dw"></rect><text x="20.04" y="6.012" class="dx">p</text><rect height="2.171" width="1" x="21.041999999999998" y="4.342" class="dy"></rect><text x="21.041999999999998" y="6.012" class="dz">p</text><rect height="2.171" width="1" x="22.043999999999997" y="4.342" class="dA"></rect><text x="22.043999999999997" y="6.012" class="dB">l</text><rect height="2.171" width="1" x="23.045999999999996" y="4.342" class="dC"></rect><text x="23.045999999999996" y="6.012" class="dD">i</text><rect height="2.171" width="1" x="24.048" y="4.342" class="dE"></rect><text x="24.048" y="6.012" class="dF">e</text><rect height="2.171" width="1" x="25.05" y="4.342" class="dG"></rect><text x="25.05" y="6.012" class="dH">d</text><rect height="2.171" width="1" x="26.052" y="4.342" class="dI"></rect><text x="26.052" y="6.012" class="dJ">.</text><rect height="2.171" width="1" x="27.054" y="4.342" class="dK"></rect><text x="27.054" y="6.012" class="dL"> </text><rect height="2.171" width="1" x="28.055999999999997" y="4.342" class="dM"></rect><text x="28.055999999999997" y="6.012" class="dN">F</text><rect height="2.171" width="1" x="29.058" y="4.342" class="dO"></rect><text x="29.058" y="6.012" class="dP">o</text><rect height="2.171" width="1" x="30.059999999999995" y="4.342" class="dQ"></rect><text x="30.059999999999995" y="6.012" class="dR">r</text><rect height="2.171" width="1" x="31.061999999999998" y="4.342" class="dS"></rect><text x="31.061999999999998" y="6.012" class="dT"> </text><rect height="2.171" width="1" x="32.064" y="4.342" class="dU"></rect><text x="32.064" y="6.012" class="dV">e</text><rect height="2.171" width="1" x="33.065999999999995" y="4.342" class="dW"></rect><text x="33.065999999999995" y="6.012" class="dX">x</text><rect height="2.171" width="1" x="34.068" y="4.342" class="dY"></rect><text x="34.068" y="6.012" class="dZ">a</text><rect height="2.171" width="1" x="35.06999999999999" y="4.342" class="ea"></rect><text x="35.06999999999999" y="6.012" class="eb">m</text><rect height="2.171" width="1" x="36.071999999999996" y="4.342" class="ec"></rect><text x="36.071999999999996" y="6.012" class="ed">p</text></svg><svg x="560"><use xlink:href="#a"></use><use xlink:href="#1" y="0"></use><use xlink:href="#2" y="2.171"></use><use xlink:href="#3" y="4.342"></use></svg><svg x="640"><use xlink:href="#a"></use><use xlink:href="#1" y="0"></use><use xlink:href="#2" y="2.171"></use><use xlink:href="#3" y="4.342"></use><text x="0" y="10.354" class="eT">Restarting</text><text x="11.021999999999998" y="10.354" class="eT">animation...</text></svg></svg></g></g></svg></svg>
